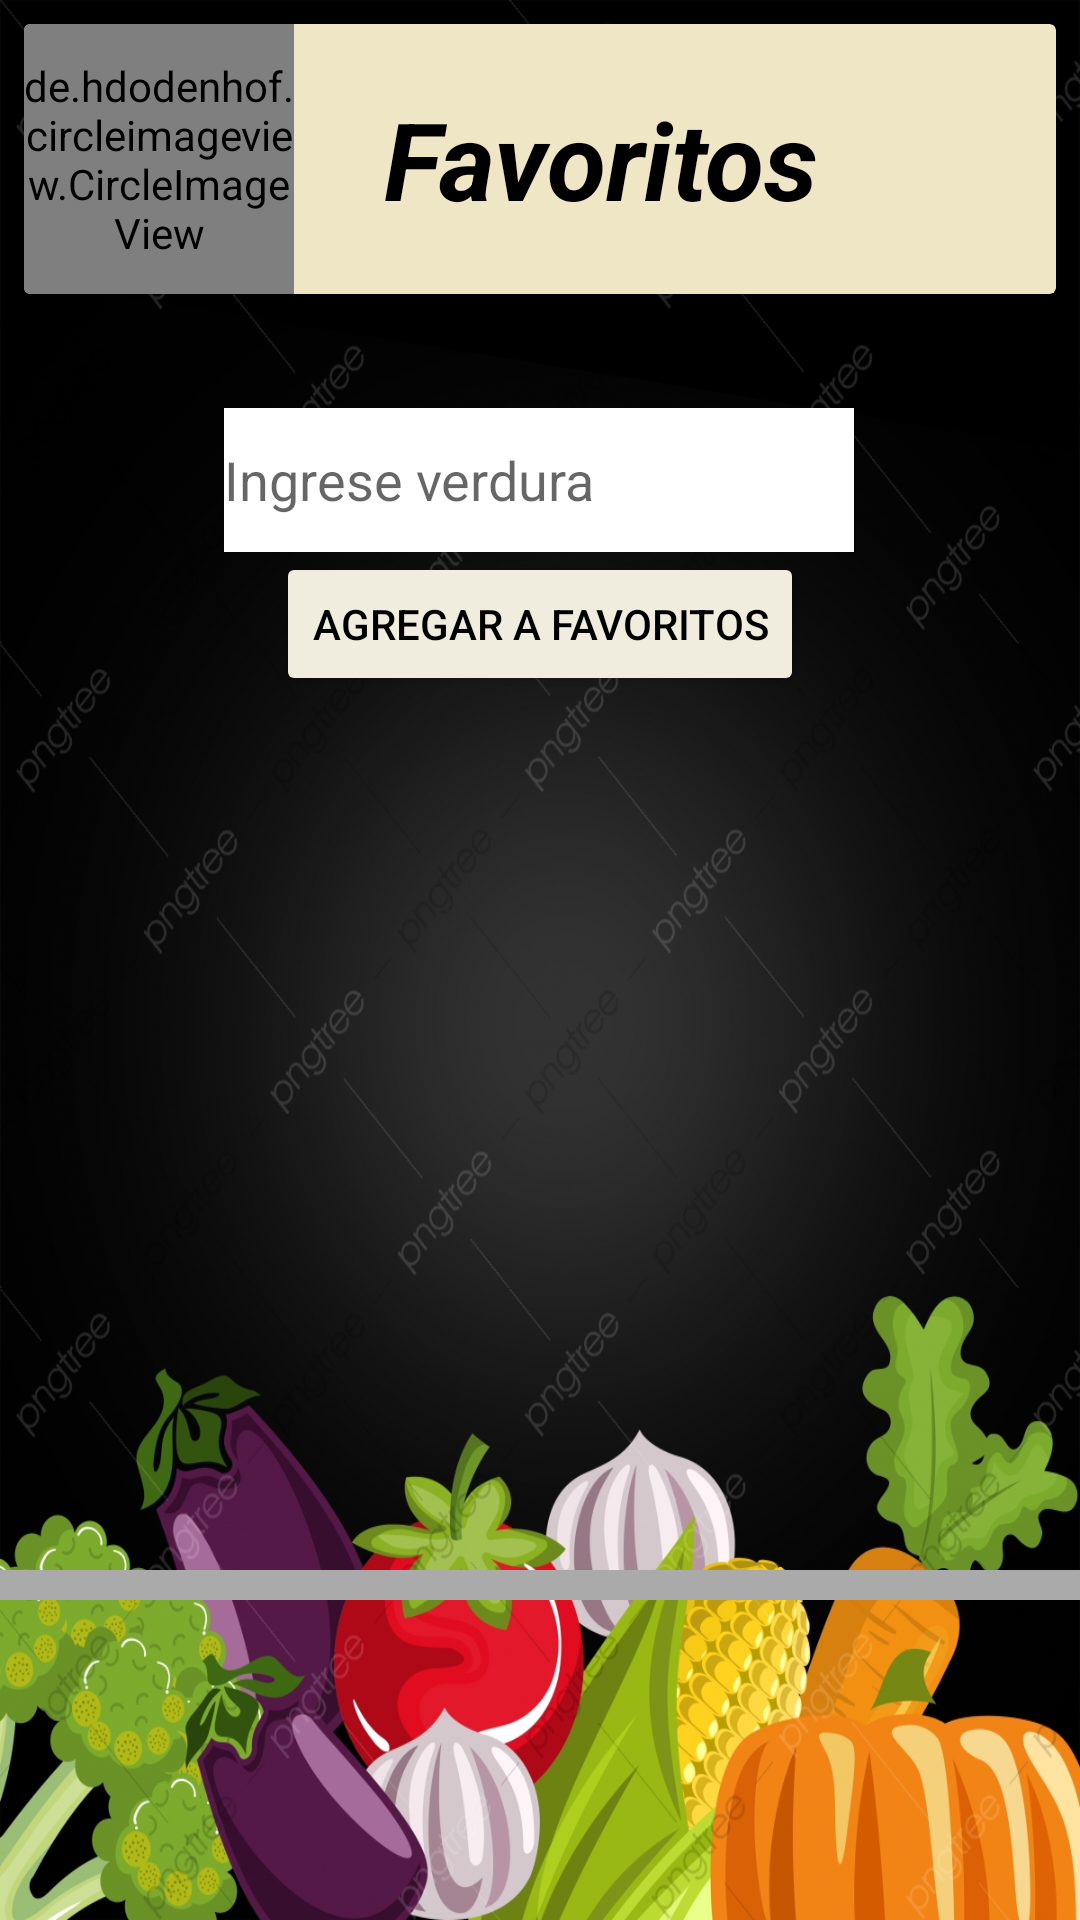

Write the Android layout XML for this screen, with the resource values it uses.
<!-- AndroidManifest.xml: application theme Theme.EjercicioFragmentos -->
<!-- res/layout/fragment_fragmento3.xml -->
<?xml version="1.0" encoding="utf-8"?>
<FrameLayout xmlns:android="http://schemas.android.com/apk/res/android"
    xmlns:app="http://schemas.android.com/apk/res-auto"
    xmlns:tools="http://schemas.android.com/tools"
    android:layout_width="match_parent"
    android:layout_height="match_parent"
    android:background="@drawable/fondoverdura"
    tools:context=".Fragmento3">

    
    <androidx.cardview.widget.CardView
        android:id="@+id/myCardTitutlo"
        android:layout_width="match_parent"
        android:layout_height="wrap_content"
        android:layout_margin="8dp"
        android:backgroundTint="@color/crema"
        android:clickable="true"
        android:foreground="?android:attr/selectableItemBackground"
        >

        <LinearLayout
            android:layout_width="wrap_content"
            android:layout_height="wrap_content"
            android:gravity="center"
            android:orientation="horizontal"
            >

            <de.hdodenhof.circleimageview.CircleImageView
                android:id="@+id/circleImageView"
                android:layout_width="90dp"
                android:layout_height="90dp"
                android:src="@drawable/verdurafondo" />

            <TextView
                android:layout_width="wrap_content"
                android:layout_height="wrap_content"
                android:layout_marginStart="30dp"
                android:text="Favoritos"
                android:textSize="36dp"
                android:textColor="@color/black"
                android:textStyle="bold|italic" />

        </LinearLayout>
    </androidx.cardview.widget.CardView>

    <androidx.constraintlayout.widget.ConstraintLayout
        android:layout_width="match_parent"
        android:layout_height="match_parent">

        <ListView
            android:id="@+id/lstFavoritos"
            android:layout_width="400dp"
            android:layout_height="wrap_content"
            android:layout_margin="20dp"
            android:background="@android:color/darker_gray"
            android:padding="5dp"
            app:layout_constraintBottom_toBottomOf="parent"
            app:layout_constraintEnd_toEndOf="parent"
            app:layout_constraintStart_toStartOf="parent"
            app:layout_constraintTop_toBottomOf="@+id/btnFavoritos"
            app:layout_constraintVertical_bias="0.758">


        </ListView>

        <EditText
            android:id="@+id/txtEntradaFavoritos"
            android:layout_width="wrap_content"
            android:layout_height="wrap_content"
            android:layout_marginTop="136dp"
            android:background="@color/white"
            android:ems="10"
            android:hint="Ingrese verdura"
            android:inputType="textPersonName"
            android:minHeight="48dp"
            app:layout_constraintEnd_toEndOf="parent"
            app:layout_constraintHorizontal_bias="0.497"
            app:layout_constraintStart_toStartOf="parent"
            app:layout_constraintTop_toTopOf="parent" />

        <Button
            android:id="@+id/btnFavoritos"
            android:layout_width="wrap_content"
            android:layout_height="wrap_content"
            android:text="Agregar a Favoritos"
            android:backgroundTint="@color/blanco_crema"
            android:textColor="@color/black"
            app:layout_constraintEnd_toEndOf="parent"
            app:layout_constraintStart_toStartOf="parent"
            app:layout_constraintTop_toBottomOf="@+id/txtEntradaFavoritos" />

    </androidx.constraintlayout.widget.ConstraintLayout>
</FrameLayout>
<!-- resources referenced by this layout -->
<resources>
  <color name="black">#FF000000</color>
  <color name="blanco_crema">#f0ecde</color>
  <color name="crema">#efe6c6</color>
  <color name="white">#FFFFFFFF</color>
  <!-- drawable fondoverdura: jpg bitmap (drawable, 621212 bytes) -->
  <style name="Theme.EjercicioFragmentos" parent="Theme.MaterialComponents.DayNight.NoActionBar">
          
          <item name="colorPrimary">@color/purple_500</item>
          <item name="colorPrimaryVariant">@color/purple_700</item>
          <item name="colorOnPrimary">@color/white</item>
          
          <item name="colorSecondary">@color/teal_200</item>
          <item name="colorSecondaryVariant">@color/teal_700</item>
          <item name="colorOnSecondary">@color/black</item>
          
          <item name="android:statusBarColor" tools:targetApi="l">?attr/colorPrimaryVariant</item>
          
      </style>
  <color name="purple_500">#FF6200EE</color>
  <color name="purple_700">#FF3700B3</color>
  <color name="teal_200">#FF03DAC5</color>
  <color name="teal_700">#FF018786</color>
</resources>
